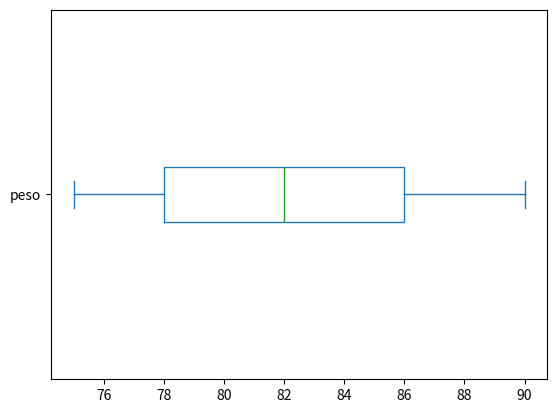
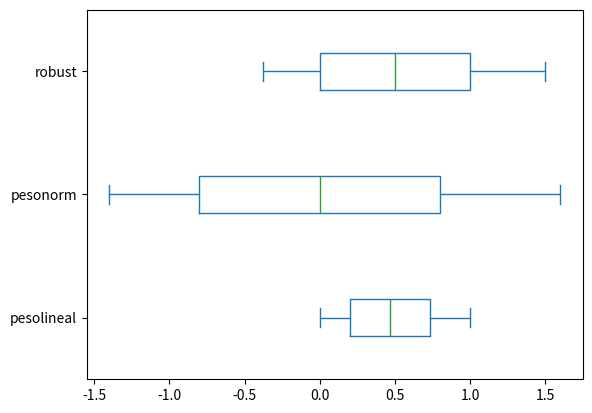

Generate these figures, in order, with matplotlib:
import pandas as pd
import numpy as np
from matplotlib import pyplot as plt

matriz = np.array([[1.65, 75], [1.81, 86], [1.70, 82],
                   [1.62, 78], [1.74, 77], [1.70, 87],
                   [1.80, 90], [1.73, 83], [1.68, 80]])

df = pd.DataFrame(matriz,columns=['altura','peso'])

mini = df['peso'].min()
maxi = df['peso'].max()
df['pesolineal'] = (df['peso']-mini)/(maxi-mini)


media = df['peso'].mean()
desvio = df['peso'].std()
df['pesonorm'] = (df['peso']-media)/desvio

print(df['peso']+1)


Q = df['peso'].quantile([0.25, 0.5, 0.75]).values
df['robust'] = (df['peso']-Q[0]) / (Q[2]-Q[0])


print(df)

a=df['peso'].plot(kind='box',vert=False);
plt.show()
plt.close()

b=df[['pesolineal','pesonorm','robust']].plot(kind='box',vert=False);
plt.show()
plt.close()

plt.close()
